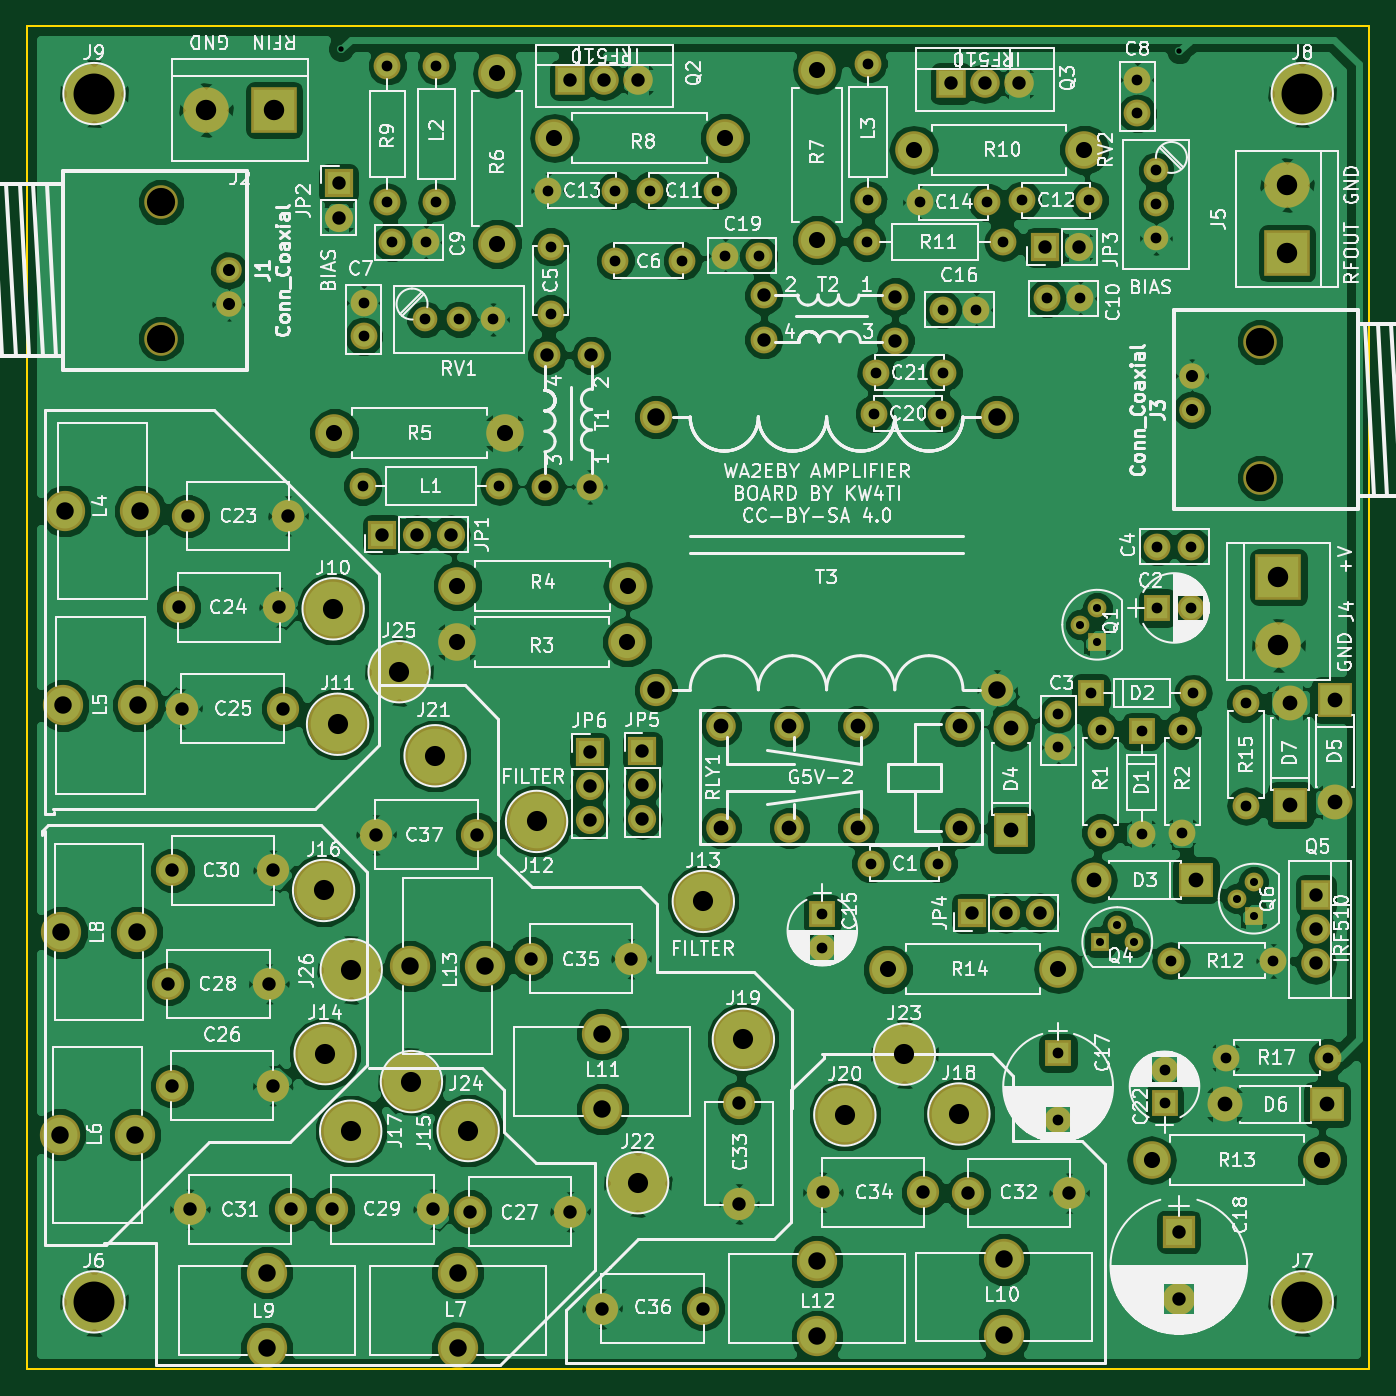
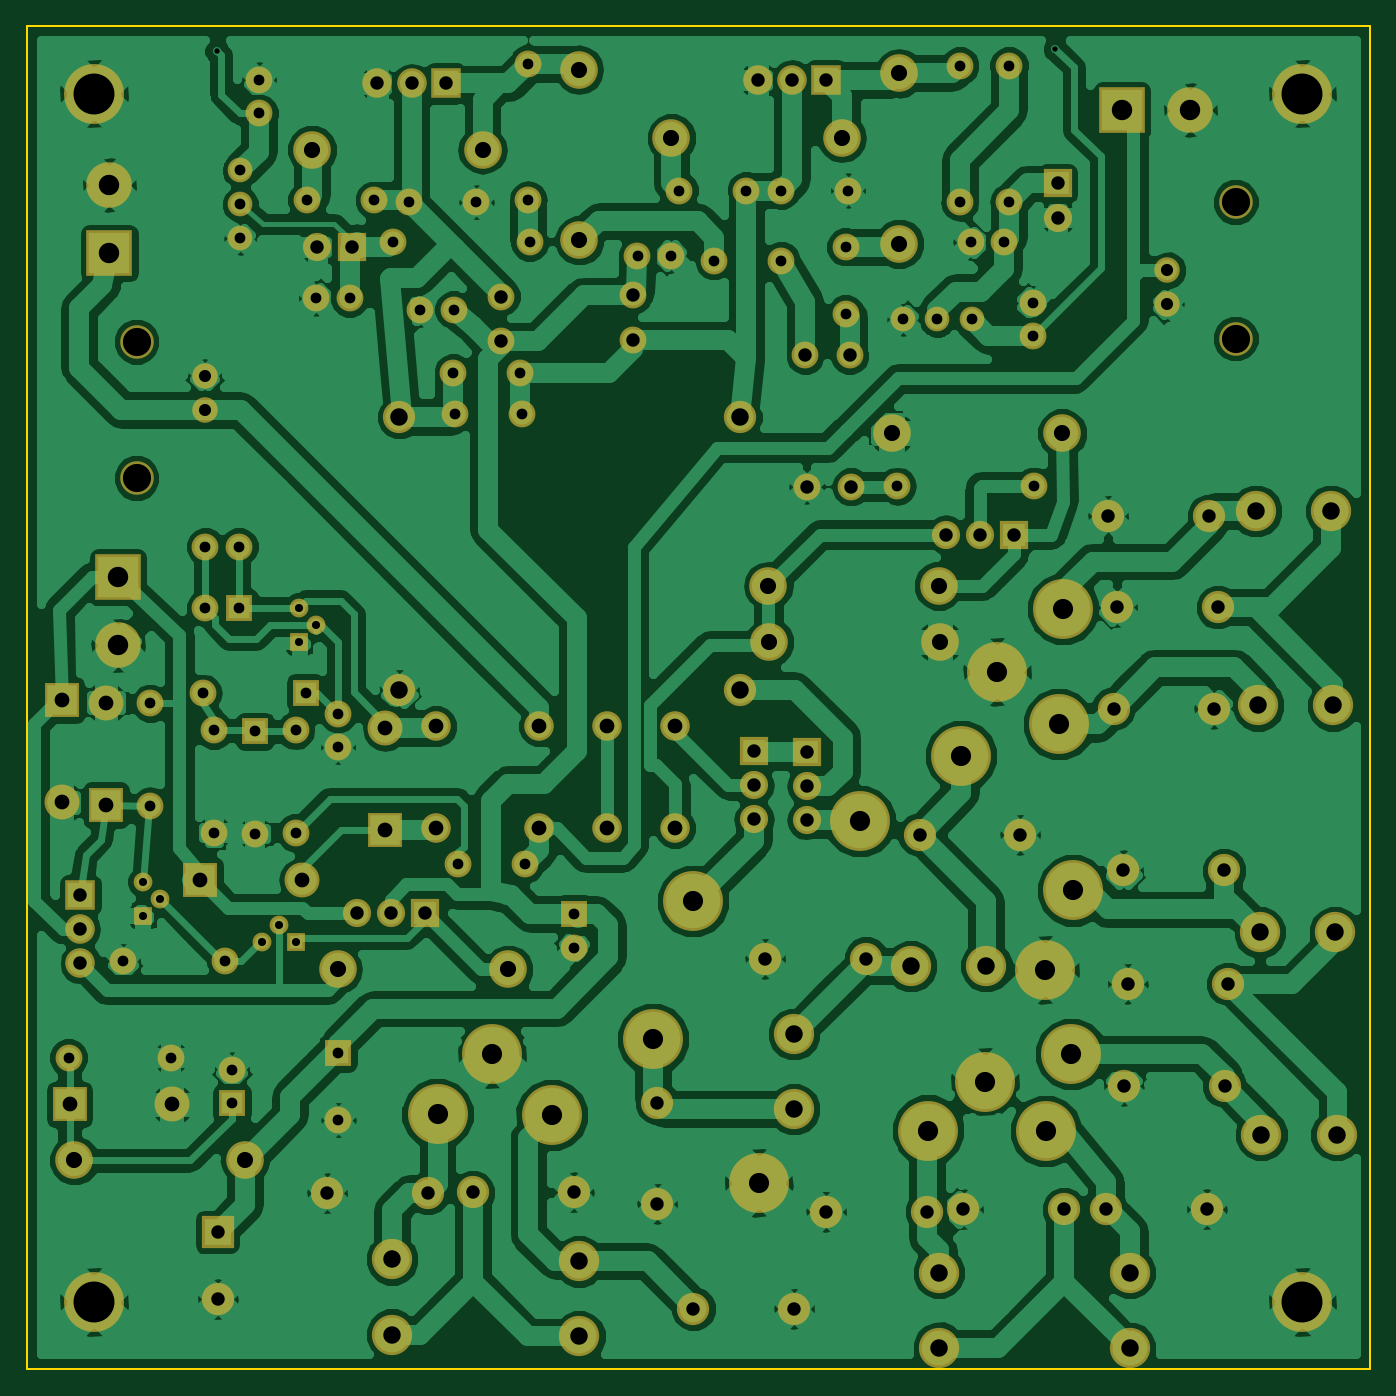
Circuit board: 9 layer files. Board 100.0 x 100.0 mm.
- bottom_copper: PA-B.Cu.gbr (221932 bytes)
- bottom_mask: PA-B.Mask.gbr (7370 bytes)
- bottom_silk: PA-B.SilkS.gbr (265 bytes)
- outline: PA-Edge.Cuts.gbr (489 bytes)
- top_copper: PA-F.Cu.gbr (249606 bytes)
- top_mask: PA-F.Mask.gbr (7370 bytes)
- top_silk: PA-F.SilkS.gbr (194908 bytes)
- drill: PA-NPTH.drl (212 bytes)
- drill: PA.drl (4219 bytes)

=== bottom_copper: PA-B.Cu.gbr (221932 bytes, source omitted) ===
=== bottom_mask: PA-B.Mask.gbr (7370 bytes, source omitted) ===
=== bottom_silk: PA-B.SilkS.gbr ===
G04 #@! TF.FileFunction,Legend,Bot*
%FSLAX46Y46*%
G04 Gerber Fmt 4.6, Leading zero omitted, Abs format (unit mm)*
G04 Created by KiCad (PCBNEW 4.0.7) date 02/13/19 11:03:37*
%MOMM*%
%LPD*%
G01*
G04 APERTURE LIST*
%ADD10C,0.100000*%
G04 APERTURE END LIST*
D10*
M02*

=== outline: PA-Edge.Cuts.gbr ===
G04 #@! TF.FileFunction,Profile,NP*
%FSLAX46Y46*%
G04 Gerber Fmt 4.6, Leading zero omitted, Abs format (unit mm)*
G04 Created by KiCad (PCBNEW 4.0.7) date 02/13/19 11:03:37*
%MOMM*%
%LPD*%
G01*
G04 APERTURE LIST*
%ADD10C,0.100000*%
%ADD11C,0.150000*%
G04 APERTURE END LIST*
D10*
D11*
X40000000Y-140000000D02*
X40000000Y-40000000D01*
X140000000Y-140000000D02*
X40000000Y-140000000D01*
X140000000Y-40000000D02*
X140000000Y-140000000D01*
X40000000Y-40000000D02*
X140000000Y-40000000D01*
M02*

=== top_copper: PA-F.Cu.gbr (249606 bytes, source omitted) ===
=== top_mask: PA-F.Mask.gbr (7370 bytes, source omitted) ===
=== top_silk: PA-F.SilkS.gbr (194908 bytes, source omitted) ===
=== drill: PA-NPTH.drl ===
M48
;DRILL file {KiCad 4.0.7} date 02/13/19 11:03:39
;FORMAT={-:-/ absolute / metric / decimal}
FMAT,2
METRIC,TZ
T1C2.100
%
G90
G05
M71
T1
X49.972Y-53.086
X49.972Y-63.246
X131.841Y-63.475
X131.841Y-73.635
T0
M30

=== drill: PA.drl ===
M48
;DRILL file {KiCad 4.0.7} date 02/13/19 11:03:39
;FORMAT={-:-/ absolute / metric / decimal}
FMAT,2
METRIC,TZ
T1C0.400
T2C0.600
T3C0.800
T4C0.900
T5C1.000
T6C1.100
T7C1.200
T8C1.300
T9C1.500
T10C1.520
T11C3.048
%
G90
G05
M71
T1
X63.398Y-41.681
X125.832Y-41.859
T2
X118.455Y-84.562
X119.725Y-83.292
X119.725Y-85.832
X119.951Y-108.204
X121.221Y-106.934
X122.491Y-108.204
X130.112Y-104.965
X131.381Y-103.695
X131.381Y-106.236
T3
X65.024Y-74.231
X65.075Y-60.579
X65.075Y-63.079
X66.853Y-42.926
X66.853Y-53.086
X67.208Y-56.083
X69.647Y-61.824
X69.708Y-56.083
X70.51Y-42.926
X70.51Y-53.086
X72.187Y-61.824
X74.727Y-61.824
X75.184Y-74.231
X78.842Y-52.222
X79.019Y-56.413
X79.019Y-61.413
X83.82Y-57.442
X83.842Y-52.222
X86.411Y-52.222
X88.82Y-57.442
X91.411Y-52.222
X92.026Y-57.087
X94.526Y-57.087
X99.251Y-106.108
X99.251Y-108.608
X102.565Y-56.058
X102.667Y-42.774
X102.667Y-52.934
X102.87Y-102.362
X103.124Y-68.834
X103.251Y-65.786
X106.528Y-53.086
X107.87Y-102.362
X108.124Y-68.834
X108.204Y-61.087
X108.251Y-65.786
X110.704Y-61.087
X111.528Y-53.086
X112.725Y-56.058
X114.148Y-52.934
X115.976Y-60.249
X116.815Y-116.459
X116.815Y-121.459
X116.84Y-91.186
X116.84Y-93.686
X118.476Y-60.249
X119.148Y-52.934
X119.253Y-89.662
X119.979Y-92.431
X119.979Y-100.051
X122.707Y-43.967
X122.707Y-46.467
X123.027Y-92.507
X123.027Y-100.127
X124.104Y-50.711
X124.104Y-53.251
X124.104Y-55.791
X124.206Y-78.74
X124.206Y-83.312
X124.739Y-117.693
X124.739Y-120.193
X125.222Y-109.601
X126.075Y-92.431
X126.075Y-100.051
X126.706Y-78.74
X126.706Y-83.312
X126.873Y-89.662
X129.286Y-116.815
X130.81Y-90.424
X130.81Y-98.044
X132.842Y-109.601
X136.906Y-116.815
T4
X55.052Y-58.166
X55.052Y-60.706
X126.761Y-66.015
X126.761Y-68.555
T5
X50.521Y-111.316
X50.8Y-118.91
X50.838Y-102.857
X51.295Y-83.261
X51.568Y-90.805
X51.968Y-76.454
X52.139Y-128.105
X58.021Y-111.316
X58.3Y-118.91
X58.338Y-102.857
X58.795Y-83.261
X59.068Y-90.805
X59.468Y-76.454
X59.639Y-128.105
X62.751Y-128.105
X63.221Y-51.689
X63.221Y-54.229
X66.02Y-100.19
X66.484Y-77.851
X69.025Y-77.851
X70.251Y-128.105
X71.564Y-77.851
X72.974Y-128.283
X73.52Y-100.19
X77.521Y-109.436
X78.627Y-74.291
X78.727Y-64.491
X80.467Y-43.993
X80.474Y-128.283
X81.915Y-94.043
X81.915Y-96.584
X81.915Y-99.123
X81.927Y-74.291
X82.027Y-64.491
X82.861Y-135.509
X83.007Y-43.993
X85.021Y-109.436
X85.547Y-43.993
X85.852Y-93.98
X85.852Y-96.52
X85.852Y-99.06
X90.361Y-135.509
X93.04Y-120.193
X93.04Y-127.693
X94.895Y-60.035
X94.895Y-63.335
X99.282Y-126.848
X104.695Y-60.135
X104.695Y-63.435
X106.782Y-126.848
X108.814Y-44.247
X110.134Y-126.898
X110.363Y-106.045
X111.354Y-44.247
X112.903Y-106.045
X113.894Y-44.247
X115.443Y-106.045
X115.824Y-56.439
X117.634Y-126.898
X118.364Y-56.439
X125.806Y-129.794
X125.806Y-134.794
X136.017Y-104.712
X136.017Y-107.251
X136.017Y-109.791
T6
X91.724Y-92.123
X91.724Y-99.723
X96.804Y-92.123
X96.804Y-99.723
X101.884Y-92.123
X101.884Y-99.723
X109.504Y-92.123
X109.504Y-99.723
X113.322Y-92.24
X113.322Y-99.86
X119.482Y-103.594
X127.102Y-103.594
X129.21Y-120.294
X134.112Y-90.373
X134.112Y-97.993
X136.83Y-120.294
X137.414Y-90.17
X137.414Y-97.79
T7
X62.903Y-70.294
X72.009Y-85.852
X72.072Y-81.661
X75.032Y-43.485
X75.032Y-56.185
X75.603Y-70.294
X79.299Y-48.311
X84.709Y-85.852
X84.772Y-81.661
X91.999Y-48.311
X98.857Y-43.231
X98.857Y-55.931
X104.14Y-110.236
X106.07Y-49.174
X116.84Y-110.236
X118.77Y-49.174
X123.774Y-124.46
X136.474Y-124.46
T8
X42.457Y-122.542
X42.57Y-107.48
X42.697Y-90.576
X42.85Y-76.098
X48.057Y-122.542
X48.17Y-107.48
X48.297Y-90.576
X48.45Y-76.098
X57.861Y-132.817
X57.861Y-138.417
X68.543Y-109.995
X72.085Y-132.817
X72.085Y-138.417
X74.143Y-109.995
X82.867Y-115.05
X82.867Y-120.65
X86.868Y-69.088
X86.868Y-89.408
X98.857Y-131.979
X98.857Y-137.579
X112.268Y-69.088
X112.268Y-89.408
X112.801Y-131.839
X112.801Y-137.439
T9
X62.103Y-104.356
X62.217Y-116.51
X62.814Y-83.376
X63.144Y-91.973
X64.122Y-122.288
X64.16Y-110.261
X67.729Y-88.062
X68.644Y-118.593
X70.409Y-94.323
X72.873Y-122.237
X77.965Y-99.212
X85.496Y-126.124
X90.386Y-105.169
X93.37Y-115.443
X100.927Y-121.082
X105.359Y-116.548
X109.423Y-121.006
T10
X53.34Y-46.228
X58.42Y-46.228
X133.223Y-81.026
X133.223Y-86.106
X133.858Y-51.816
X133.858Y-56.896
T11
X45.Y-45.
X45.Y-135.
X135.Y-45.
X135.Y-135.
T0
M30
